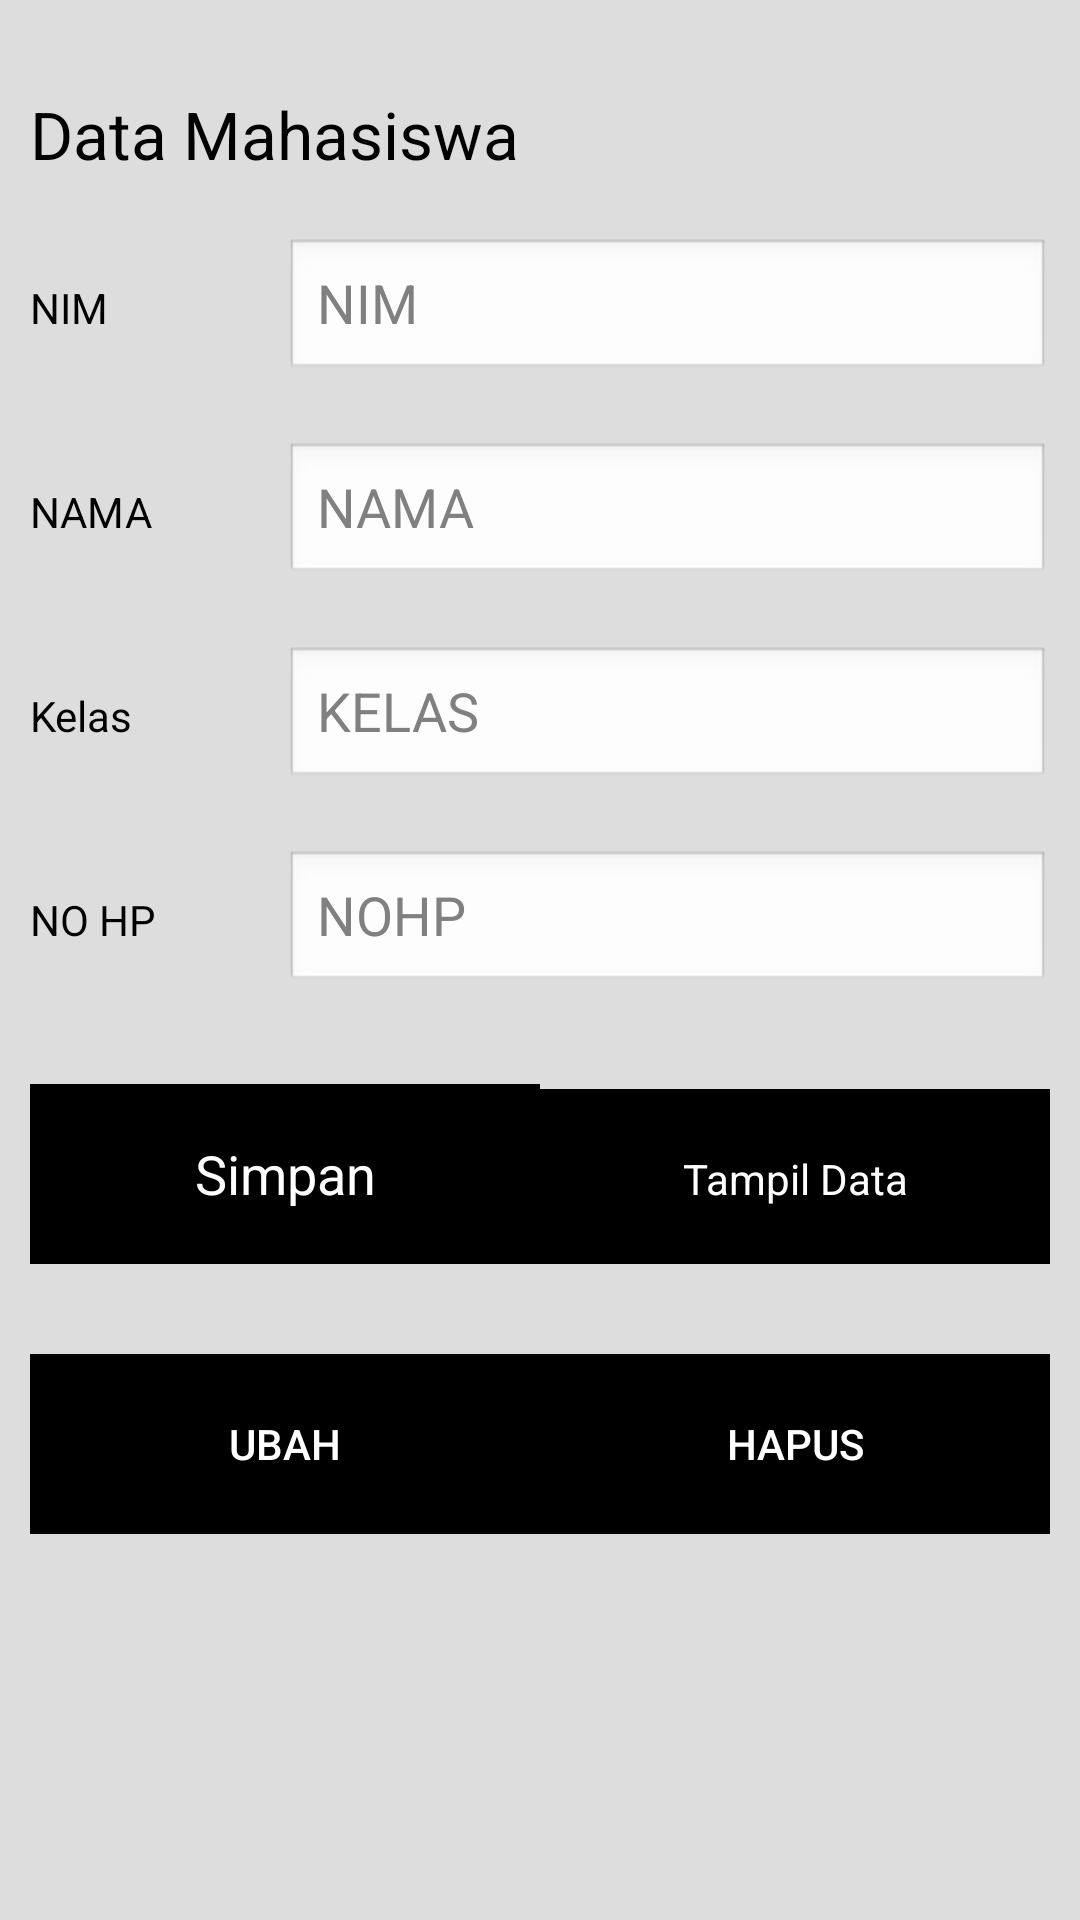

This screen was rendered from an Android layout file. Write that file and the resources it references.
<!-- AndroidManifest.xml: application theme Theme.Projeksqlite -->
<!-- res/layout/activity_main.xml -->
<?xml version="1.0" encoding="utf-8"?>
<LinearLayout xmlns:android="http://schemas.android.com/apk/res/android"
    xmlns:tools="http://schemas.android.com/tools"
    android:theme="@android:style/Theme.NoTitleBar"
    android:layout_width="match_parent"
    android:layout_height="match_parent"
    android:orientation="vertical"
    android:background="#ddd"
    android:padding="10dp"
    tools:context="MainActivity">
    <LinearLayout
        android:layout_width="match_parent"
        android:layout_height="wrap_content"
        android:layout_marginTop="20dp"
        android:orientation="horizontal">

        <TextView
            android:layout_width="match_parent"
            android:layout_height="match_parent"
            android:layout_weight="8"
            android:text="Data Mahasiswa"
            android:textAppearance="@style/TextAppearance.AppCompat.Large"
            android:textColor="#000" />

    </LinearLayout>
    <LinearLayout
        android:layout_width="match_parent"
        android:layout_height="wrap_content"
        android:layout_marginTop="20dp"
        android:orientation="horizontal">

        <TextView
            android:layout_width="match_parent"
            android:layout_height="wrap_content"
            android:layout_weight="3"
            android:textColor="#000"
            android:text="NIM"/>

        <EditText
            android:id="@+id/editTextnim"
            android:layout_width="match_parent"
            android:layout_height="wrap_content"
            android:layout_weight="1"
            android:ems="10"
            android:hint="NIM"
            android:inputType="number" />
    </LinearLayout>
    <LinearLayout
        android:layout_width="match_parent"
        android:layout_height="wrap_content"
        android:layout_marginTop="20dp"
        android:orientation="horizontal">

        <TextView
            android:layout_width="match_parent"
            android:layout_height="wrap_content"
            android:layout_weight="3"
            android:text="NAMA"
            android:textColor="#000" />

        <EditText
            android:id="@+id/editText_nama"
            android:layout_width="match_parent"
            android:layout_height="wrap_content"
            android:layout_weight="1"
            android:ems="10"
            android:hint="NAMA"
            android:inputType="textPersonName" />
    </LinearLayout>

    <LinearLayout
        android:layout_width="match_parent"
        android:layout_height="wrap_content"
        android:layout_marginTop="20dp"
        android:orientation="horizontal">

        <TextView
            android:layout_width="match_parent"
            android:layout_height="wrap_content"
            android:layout_weight="3"
            android:text="Kelas"
            android:textColor="#000" />

        <EditText
            android:id="@+id/editText_kelas"
            android:layout_width="match_parent"
            android:layout_height="wrap_content"
            android:layout_weight="1"
            android:ems="10"
            android:hint="KELAS"
            android:inputType="textPersonName" />
    </LinearLayout>

    <LinearLayout
        android:layout_width="match_parent"
        android:layout_height="wrap_content"
        android:layout_marginTop="20dp"
        android:orientation="horizontal">

        <TextView
            android:layout_width="match_parent"
            android:layout_height="wrap_content"
            android:layout_weight="3"
            android:text="NO HP"
            android:textColor="#000" />

        <EditText
            android:id="@+id/editText_nohp"
            android:layout_width="match_parent"
            android:layout_height="wrap_content"
            android:layout_weight="1"
            android:ems="10"
            android:hint="NOHP"
            android:inputType="number" />
    </LinearLayout>

    <LinearLayout
        android:layout_marginTop="30dp"
        android:layout_width="match_parent"
        android:layout_height="wrap_content"
        android:orientation="horizontal">

        <Button
            android:id="@+id/button_add"
            android:layout_width="300dp"
            android:layout_height="60dp"
            android:layout_weight="2"
            android:background="@color/black"
            android:text="Simpan"
            android:textAppearance="@style/TextAppearance.AppCompat.Body1"
            android:textColor="@android:color/background_light"
            android:textSize="18sp" />

        <Button
            android:id="@+id/button_view"
            android:layout_width="300dp"
            android:layout_height="60dp"
            android:layout_weight="2"
            android:background="@color/black"
            android:text="Tampil Data"
            android:textColor="@android:color/background_light" />
    </LinearLayout>

    <LinearLayout
        android:layout_marginTop="30dp"
        android:layout_width="match_parent"
        android:orientation="horizontal"
        android:layout_height="wrap_content">

        <Button
            android:id="@+id/button_update"
            android:layout_width="300dp"
            android:layout_height="60dp"
            android:layout_weight="2"
            android:background="@color/black"
            android:text="Ubah"
            android:textAppearance="@style/TextAppearance.AppCompat.Button"
            android:textColor="@android:color/background_light" />

        <Button
            android:id="@+id/button_delete"
            android:background="@color/black"
            android:textColor="@android:color/background_light"
            android:layout_width="300dp"
            android:layout_height="60dp"
            android:layout_weight="2"
            android:text="Hapus"
            android:textAppearance="@style/TextAppearance.AppCompat.Button" />
    </LinearLayout>
</LinearLayout>
<!-- resources referenced by this layout -->
<resources>
  <style name="Theme.Projeksqlite" parent="Theme.MaterialComponents.DayNight.DarkActionBar">
          
          <item name="colorPrimary">@color/purple_500</item>
          <item name="colorPrimaryVariant">@color/purple_700</item>
          <item name="colorOnPrimary">@color/white</item>
          
          <item name="colorSecondary">@color/teal_200</item>
          <item name="colorSecondaryVariant">@color/teal_700</item>
          <item name="colorOnSecondary">@color/black</item>
          
          <item name="android:statusBarColor">?attr/colorPrimaryVariant</item>
          
      </style>
  <!-- not gathered from this repository: default colours our renderer supplied (Android Studio template values) -->
  <color name="purple_500">#FF6200EE</color>
  <color name="purple_700">#FF3700B3</color>
  <color name="teal_200">#FF03DAC5</color>
  <color name="teal_700">#FF018786</color>
  <color name="black">#FF000000</color>
  <color name="white">#FFFFFFFF</color>
</resources>
